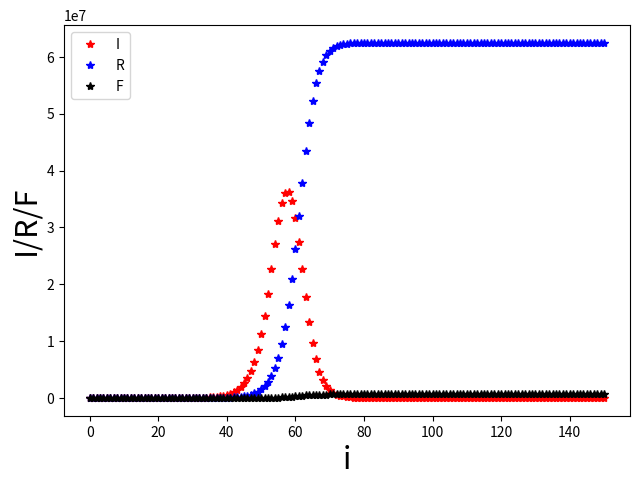

Write Python code to recreate this figure.
import matplotlib.pyplot as plt

tmax=150
d = 7
Rpar = 3 # R is used below for the recovered population
K= Rpar/d
Kd=0.01
S = [66e6]
I = [1]
R = [0]
F = [0]
DI = [0]*d + [I[-1]]
Pop=S[-1] + I[-1] + R[-1]

for i in range(tmax):
  DeltaI = K*S[-1]*I[-1]/Pop
  S.append(S[-1]-DeltaI)
  I.append(I[-1]+DeltaI-DI[-d])
  R.append(R[-1]+(1-Kd)*DI[-d])
  F.append(F[-1]+Kd*DI[-d])
  DI.append(DeltaI)

plt.plot(I,"r*", label="I")
plt.plot(R,"b*", label="R")
plt.plot(F,"k*", label="F")
plt.xlabel("i", fontsize=22)
plt.ylabel("I/R/F", fontsize=22)
plt.legend(loc='upper left')
plt.tight_layout(rect=[0, 0, 0.99, 1], pad=0.5)
plt.show()
print("I={} R={} F={}".format(I[-1],R[-1], F[-1]))
